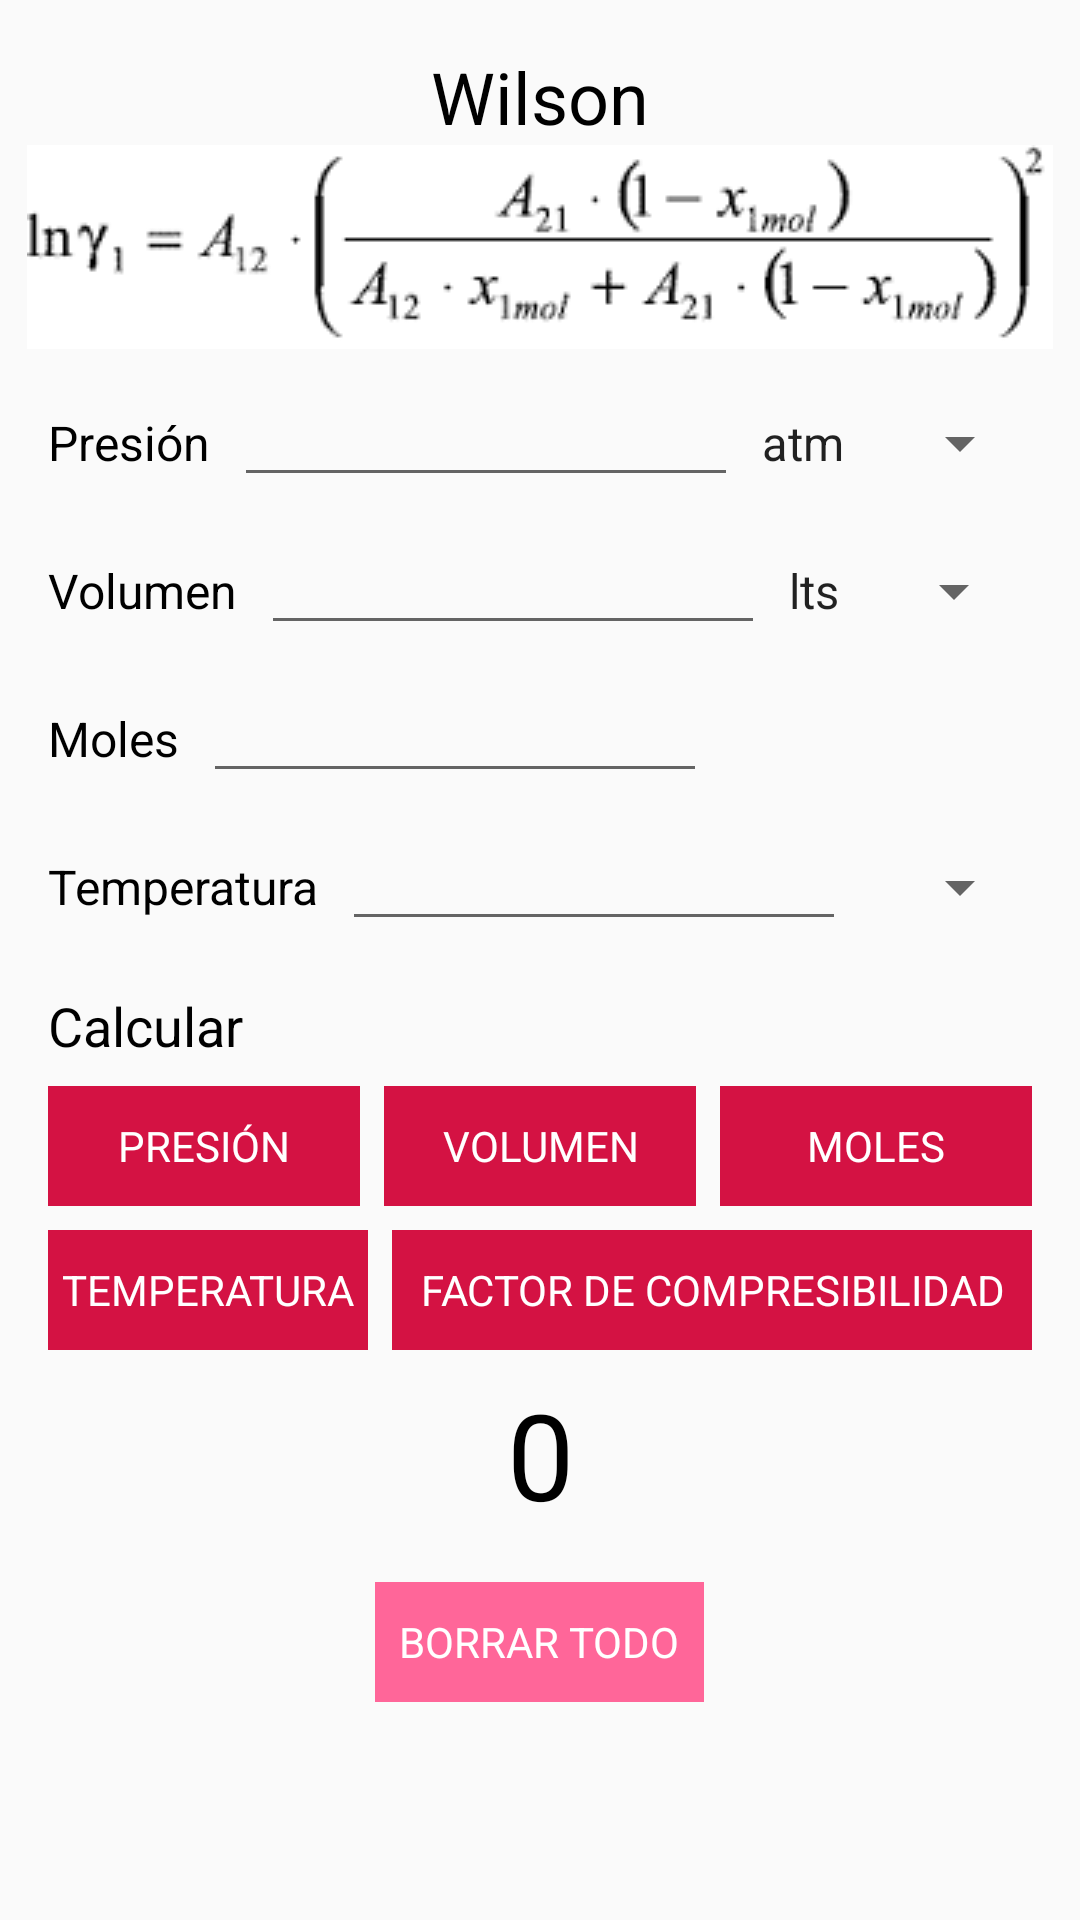

This screen was rendered from an Android layout file. Write that file and the resources it references.
<!-- AndroidManifest.xml: application theme AppTheme -->
<!-- res/layout/activity_wilson.xml -->
<?xml version="1.0" encoding="utf-8"?>
<ScrollView xmlns:android="http://schemas.android.com/apk/res/android"
    xmlns:tools="http://schemas.android.com/tools"
    android:layout_width="match_parent"
    android:layout_height="match_parent"
    tools:context="com.example.android.estados.VanDerWaalsActivity">

    <LinearLayout
        android:layout_width="match_parent"
        android:layout_height="match_parent"
        android:orientation="vertical">

        <TextView
            style="@style/HeaderTextStyle"
            android:layout_marginTop="@dimen/std_margin"
            android:text="@string/wilson_str"/>
        <ImageView
            android:layout_width="match_parent"
            android:layout_height="wrap_content"
            android:src="@drawable/ec_wilson" />

        
        <LinearLayout
            style="@style/FieldStyle">

            <TextView
                style="@style/FieldTextStyle"
                android:text="@string/P_str"/>

            <EditText
                android:id="@+id/presion_edit_text"
                style="@style/FieldEditTextStyle"/>

            <Spinner
                android:id="@+id/presion_spinner"
                android:layout_width="wrap_content"
                android:layout_height="wrap_content"
                android:entries="@array/presion_array"/>

        </LinearLayout>

        
        <LinearLayout
            style="@style/FieldStyle">

            <TextView
                style="@style/FieldTextStyle"
                android:text="@string/V_str"/>

            <EditText
                android:id="@+id/volum_edit_text"
                style="@style/FieldEditTextStyle"/>

            <Spinner
                android:id="@+id/volum_spinner"
                android:layout_width="wrap_content"
                android:layout_height="wrap_content"
                android:entries="@array/volum_array"/>

        </LinearLayout>

        
        <LinearLayout
            style="@style/FieldStyle">

            <TextView
                style="@style/FieldTextStyle"
                android:text="@string/n_str"/>

            <EditText
                android:id="@+id/moles_edit_text"
                style="@style/FieldEditTextStyle"/>

        </LinearLayout>

        
        <LinearLayout
            style="@style/FieldStyle">

            <TextView
                style="@style/FieldTextStyle"
                android:text="@string/T_str"/>

            <EditText
                android:id="@+id/temp_edit_text"
                style="@style/FieldEditTextStyle"/>

            <Spinner
                android:id="@+id/temp_spinner"
                android:layout_width="wrap_content"
                android:layout_height="wrap_content"
                android:entries="@array/temp_array"/>

        </LinearLayout>

        <TextView
            style="@style/FieldTextStyle"
            android:text="@string/calc_str"
            android:layout_marginTop="@dimen/std_margin"
            android:layout_marginRight="@dimen/std_margin"
            android:layout_marginLeft="@dimen/std_margin"
            android:layout_marginBottom="@dimen/sec_margin"
            android:textSize="18sp"/>

        
        <LinearLayout
            android:layout_width="match_parent"
            android:layout_height="wrap_content"
            android:orientation="horizontal">

            <TextView
                android:id="@+id/calc_P_btn"
                style="@style/SmallButtonStyle"
                android:text="@string/P_str"
                android:background="@color/red"
                android:layout_marginLeft="@dimen/std_margin"/>

            <TextView
                android:id="@+id/calc_V_btn"
                style="@style/SmallButtonStyle"
                android:text="@string/V_str"
                android:background="@color/red"
                android:layout_marginLeft="@dimen/sec_margin"
                android:layout_marginRight="@dimen/sec_margin"/>

            <TextView
                android:id="@+id/calc_n_btn"
                style="@style/SmallButtonStyle"
                android:text="@string/n_str"
                android:background="@color/red"
                android:layout_marginRight="@dimen/std_margin"/>

        </LinearLayout>

        <LinearLayout
            android:layout_width="match_parent"
            android:layout_height="wrap_content"
            android:layout_marginTop="@dimen/sec_margin">

            <TextView
                android:id="@+id/calc_T_btn"
                style="@style/SmallButtonStyle"
                android:text="@string/T_str"
                android:background="@color/red"
                android:layout_marginLeft="@dimen/std_margin"
                android:layout_marginRight="@dimen/sec_margin"
                android:layout_weight="1"/>

            <TextView
                android:id="@+id/calc_Z_btn"
                style="@style/SmallButtonStyle"
                android:text="@string/z_str"
                android:background="@color/red"
                android:layout_marginRight="@dimen/std_margin"
                android:layout_weight="2"/>

        </LinearLayout>

        <TextView
            android:id="@+id/resultado_text_view"
            style="@style/HeaderTextStyle"
            android:textSize="40dp"
            android:layout_width="match_parent"
            android:layout_height="wrap_content"
            android:text="0"
            android:layout_marginTop="@dimen/sec_margin"/>

        <TextView
            android:id="@+id/reset_btn"
            style="@style/ResetButtonStyle"
            android:background="@color/pink"/>

    </LinearLayout>

</ScrollView>
<!-- resources referenced by this layout -->
<resources>
  <string-array name="presion_array">
          <item>atm</item>
          <item>Pa</item>
          <item>bar</item>
          <item>mmHg</item>
          <item>PSI</item>
      </string-array>
  <string-array name="temp_array">
          <item>K</item>
          <item>°C</item>
          <item>°F</item>
          <item>R</item>
      </string-array>
  <string-array name="volum_array">
          <item>lts</item>
          <item>m3</item>
      </string-array>
  <color name="pink">#FF6699</color>
  <color name="red">#D41243</color>
  <dimen name="sec_margin">8dp</dimen>
  <dimen name="std_margin">16dp</dimen>
  <string name="P_str">Presión</string>
  <string name="T_str">Temperatura</string>
  <string name="V_str">Volumen</string>
  <string name="calc_str">Calcular</string>
  <string name="n_str">Moles</string>
  <string name="wilson_str">Wilson</string>
  <string name="z_str">Factor de compresibilidad</string>
  <style name="FieldEditTextStyle">
          <item name="android:layout_width">wrap_content</item>
          <item name="android:layout_height">wrap_content</item>
          <item name="android:layout_marginLeft">@dimen/sec_margin</item>
          <item name="android:ems">8</item>
          <item name="android:inputType">numberDecimal</item>
      </style>
  <style name="FieldStyle">
          <item name="android:layout_width">match_parent</item>
          <item name="android:layout_height">wrap_content</item>
          <item name="android:orientation">horizontal</item>
          <item name="android:layout_gravity">center</item>
          <item name="android:layout_marginTop">@dimen/sec_margin</item>
          <item name="android:layout_marginLeft">@dimen/std_margin</item>
          <item name="android:layout_marginRight">@dimen/std_margin</item>
      </style>
  <style name="FieldTextStyle">
          <item name="android:layout_width">wrap_content</item>
          <item name="android:layout_height">wrap_content</item>
          <item name="android:textColor">@color/black</item>
          <item name="android:textSize">16sp</item>
      </style>
  <style name="HeaderTextStyle">
          <item name="android:layout_width">match_parent</item>
          <item name="android:layout_height">wrap_content</item>
          <item name="android:gravity">center</item>
          <item name="android:layout_marginLeft">@dimen/std_margin</item>
          <item name="android:layout_marginRight">@dimen/std_margin</item>
          <item name="android:textColor">@color/black</item>
          <item name="android:textSize">@dimen/header_size</item>
      </style>
  <style name="SmallButtonStyle">
          <item name="android:layout_width">0dp</item>
          <item name="android:layout_weight">1</item>
          <item name="android:layout_height">40dp</item>
          <item name="android:gravity">center</item>
          <item name="android:textAllCaps">true</item>
          <item name="android:textColor">@color/white</item>
      </style>
  <style name="AppTheme" parent="Theme.AppCompat.Light.DarkActionBar">
          
          <item name="colorPrimary">@color/colorPrimary</item>
          <item name="colorPrimaryDark">@color/black</item>
          <item name="colorAccent">@color/colorAccent</item>
      </style>
  <color name="black">#000000</color>
  <dimen name="header_size">24sp</dimen>
  <string name="reset_str">Borrar todo</string>
  <color name="white">#FFFFFF</color>
  <color name="colorPrimary">#212121</color>
  <color name="colorAccent">#757575</color>
</resources>
